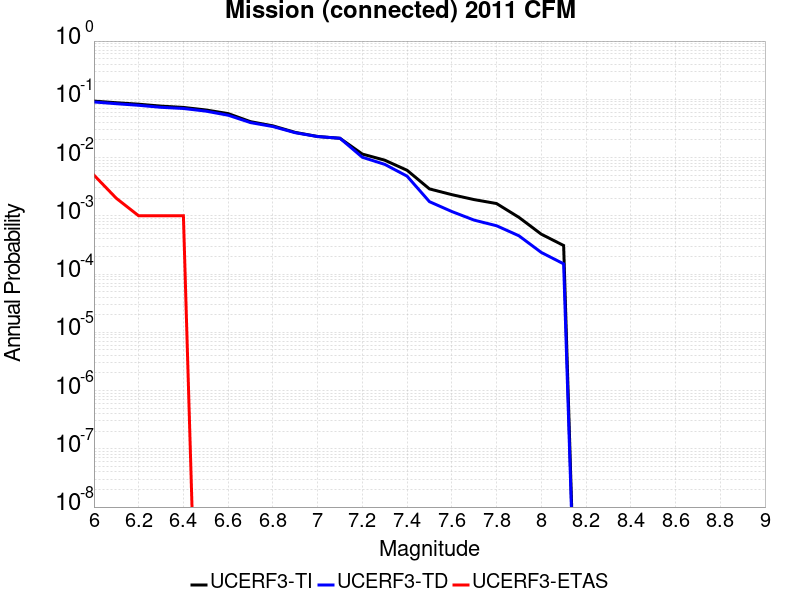

The file beside this chart, header and first rows:
Magnitude, UCERF3-TI Prob, UCERF3-TD Prob, UCERF3-ETAS Prob
6.0, 0.09313, 0.09003, 0.005
6.1, 0.08734, 0.08402, 0.002
6.2, 0.08243, 0.07892, 0.001
6.3, 0.07639, 0.07287, 0.001
6.4, 0.07256, 0.06958, 0.001
6.5, 0.06565, 0.06269, 0.0
6.6, 0.05687, 0.05334, 0.0
6.7, 0.04131, 0.03982, 0.0
6.8, 0.03504, 0.03406, 0.0
6.9, 0.02703, 0.0267, 0.0
7.0, 0.023, 0.02294, 0.0
7.1, 0.02142, 0.02146, 0.0
7.2, 0.01148, 0.01012, 0.0
7.3, 0.009019, 0.007647, 0.0
7.4, 0.006049, 0.004794, 0.0
7.5, 0.002897, 0.00175, 0.0
7.6, 0.002309, 0.001185, 0.0
7.7, 0.001897, 8.4290974E-4, 0.0
7.8, 0.001624, 6.7562E-4, 0.0
7.9, 9.4064814E-4, 4.5426862E-4, 0.0
8.0, 4.8406524E-4, 2.3511023E-4, 0.0
8.1, 3.0913105E-4, 1.49735E-4, 0.0
